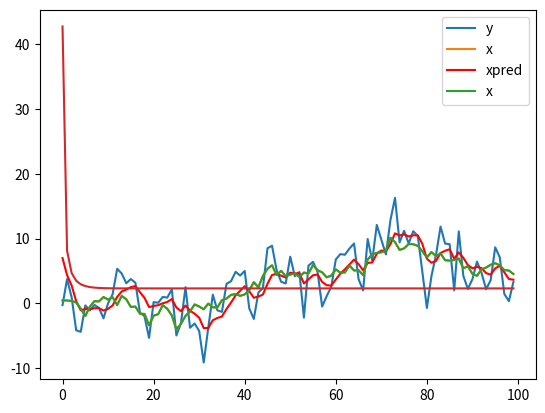
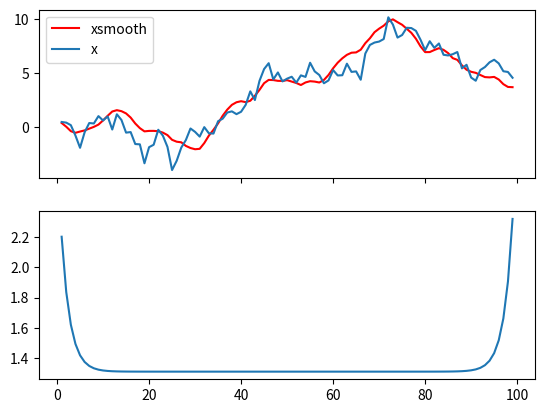
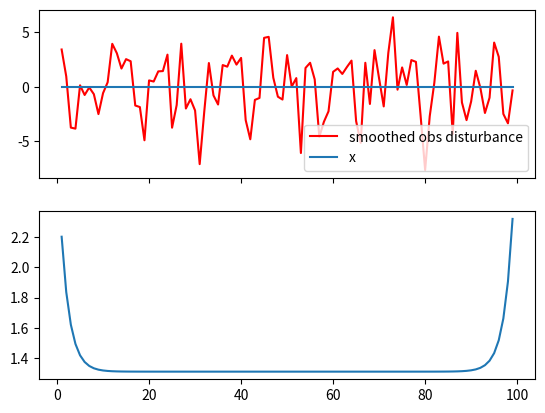

Recreate these plots in Python, in order.
import numpy as np
import matplotlib.pyplot as plt

T=100
sigma2eta = 0.7
eta = np.random.randn(T)*np.sqrt(sigma2eta)
x = np.cumsum(eta)

sigma2eps = 10
eps = np.random.randn(T)*np.sqrt(sigma2eps)
y = x + eps

plt.plot(np.arange(T),y, label='y')
plt.plot(np.arange(T),x, label='x')
plt.legend()
plt.show()

### Kalman filter ###
# initialisation
xpred = np.zeros(T)
xpred[0] = 7
sigma2pred = np.zeros(T)
sigma2pred[0] = (xpred[0]-x[0])*(xpred[0]-x[0])
P = np.zeros(T)
F = np.zeros(T)+sigma2eps
#innovation
I = np.zeros(T)
#gain of Kalman
K = np.zeros(T)
# recurrence
for t in range(T-1):
	# Innovation
	I[t+1] = y[t+1] - xpred[t]
	P[t+1] = sigma2pred[t]+sigma2eta
	F[t+1] = P[t+1]+sigma2eps
	# Kalman gain
	K[t+1] = P[t+1]/F[t+1]
	xpred[t+1] = xpred[t] + K[t+1]*I[t+1]
	sigma2pred[t+1] = sigma2eps*P[t+1]/F[t+1]
### plot x and xpred
plt.plot(np.arange(T),xpred, label='xpred', color='red')
plt.plot(np.arange(T),x, label='x')
plt.legend()
plt.show()

print (sigma2pred)
plt.plot(np.arange(T), sigma2pred)
plt.show()

### state smoothing ###
r = np.zeros(T)
# smoothed state and its variance
xsmooth = np.zeros(T)
sigma2smooth = np.zeros(T)
N = np.zeros(T)
# smoothed observation disturbance
disturbance = np.zeros(T)
u = np.zeros(T) # smooth error
u[T-1] = I[T-1]/F[T-1] - K[T-1]*r[T-1]
disturbance[T-1] = sigma2eps*u[T-1]
sigma2disturbance = np.zeros(T)
sigma2u = np.zeros(T)
sigma2u[T-1] = 1/F[T-1] + np.square(K[T-1])*N[T-1]
sigma2disturbance[T-1] = sigma2eps - np.square(sigma2eps)*sigma2u[T-1]

for t in range(T-1,0,-1):
	# compute xsmooth and its variance
	r[t-1] = I[t]/F[t] + (1-K[t])*r[t]
	N[t-1] = 1/F[t] + np.square(1-K[t])*N[t]
	xsmooth[t] = xpred[t-1] + P[t]*r[t-1]
	sigma2smooth[t] = P[t] - np.square(P[t])*N[t-1]
	# calculate smoothing error u, smoothed disturbance and its variance
	u[t-1] = I[t-1]/F[t-1] - K[t-1]*r[t-1]
	disturbance[t-1] = sigma2eps*u[t-1]
	sigma2u[t-1] = 1/F[t-1] + np.square(K[t-1])*N[t-1]
	sigma2disturbance[t-1] = sigma2eps - np.square(sigma2eps)*sigma2u[t-1]

#plot statement smoothing and variance
f, axarr = plt.subplots(2,sharex=True)
axarr[0].plot(np.arange(1,T),xsmooth[1:T], label='xsmooth', color='red')
axarr[0].plot(np.arange(1,T),x[1:T], label='x')
axarr[0].legend()

axarr[1].plot(np.arange(1,T),sigma2smooth[1:T], label='sigma2smooth')
plt.show()

#plot smoothed observation disturbance and obervation error variance
f, axarr = plt.subplots(2,sharex=True)
axarr[0].plot(np.arange(1,T),disturbance[1:T], label='smoothed obs disturbance', color='red')
axarr[0].plot(np.arange(1,T),np.zeros(T-1), label='x')
axarr[0].legend()

axarr[1].plot(np.arange(1,T),sigma2disturbance[1:T], label='observation error var')
plt.show()



